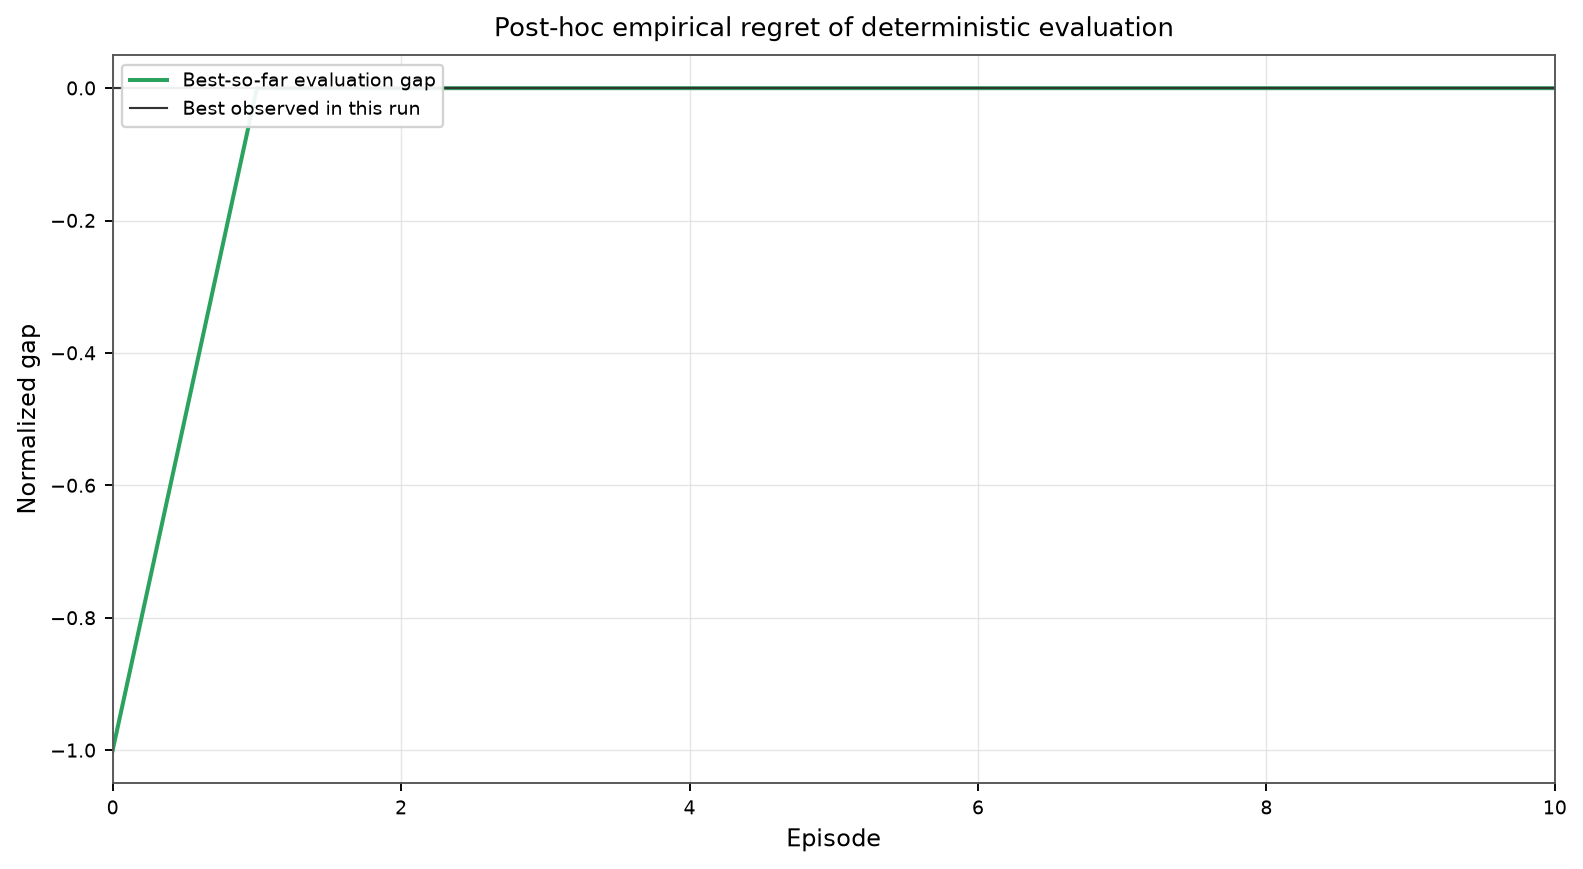

Values plotted in this chart, from the file beside it:
episode, evaluation_return_per_step, best_so_far_return_per_step, normalized_empirical_regret
0.0, 0.149, 0.149, -1.0
1.0, 0.1954, 0.1954, 0.0
5.0, 0.1913, 0.1954, 0.0
10.0, 0.1925, 0.1954, 0.0
